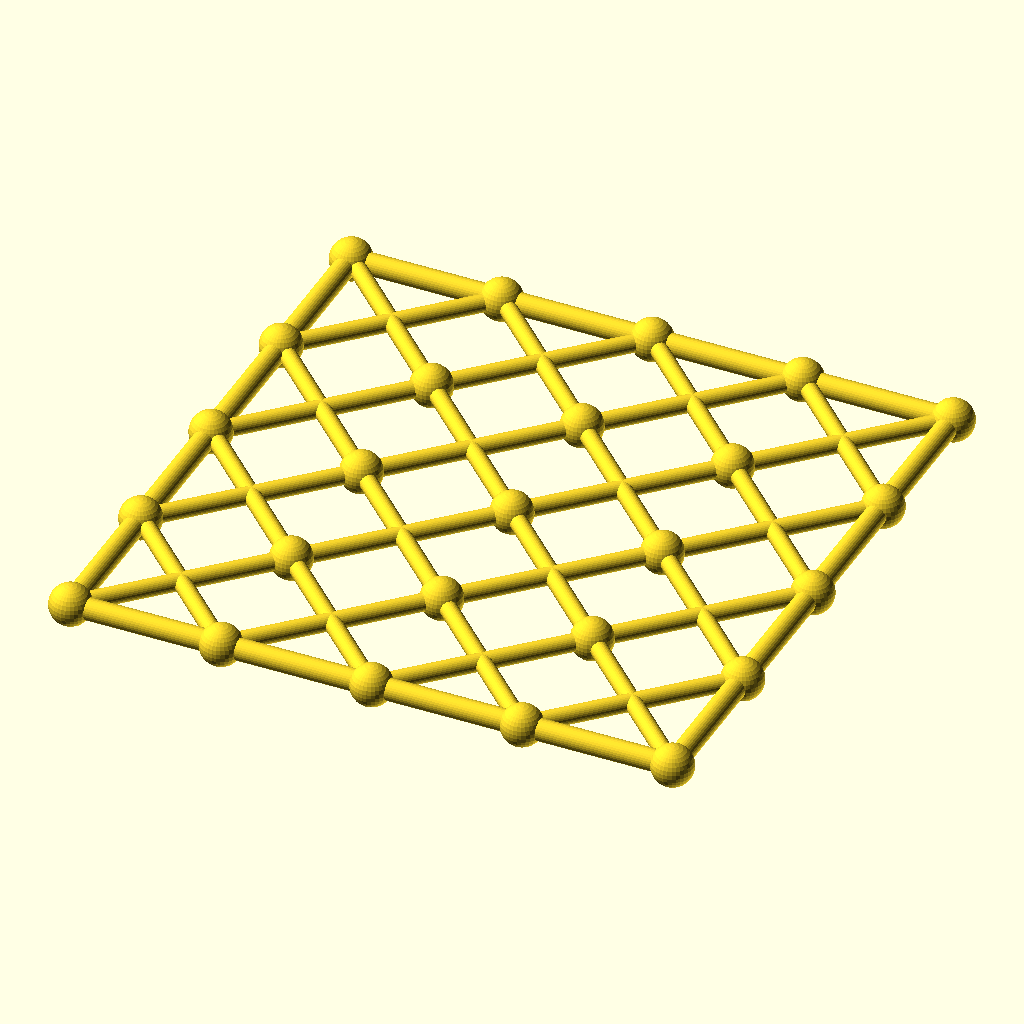
Cell 1: the model at its default parameters.
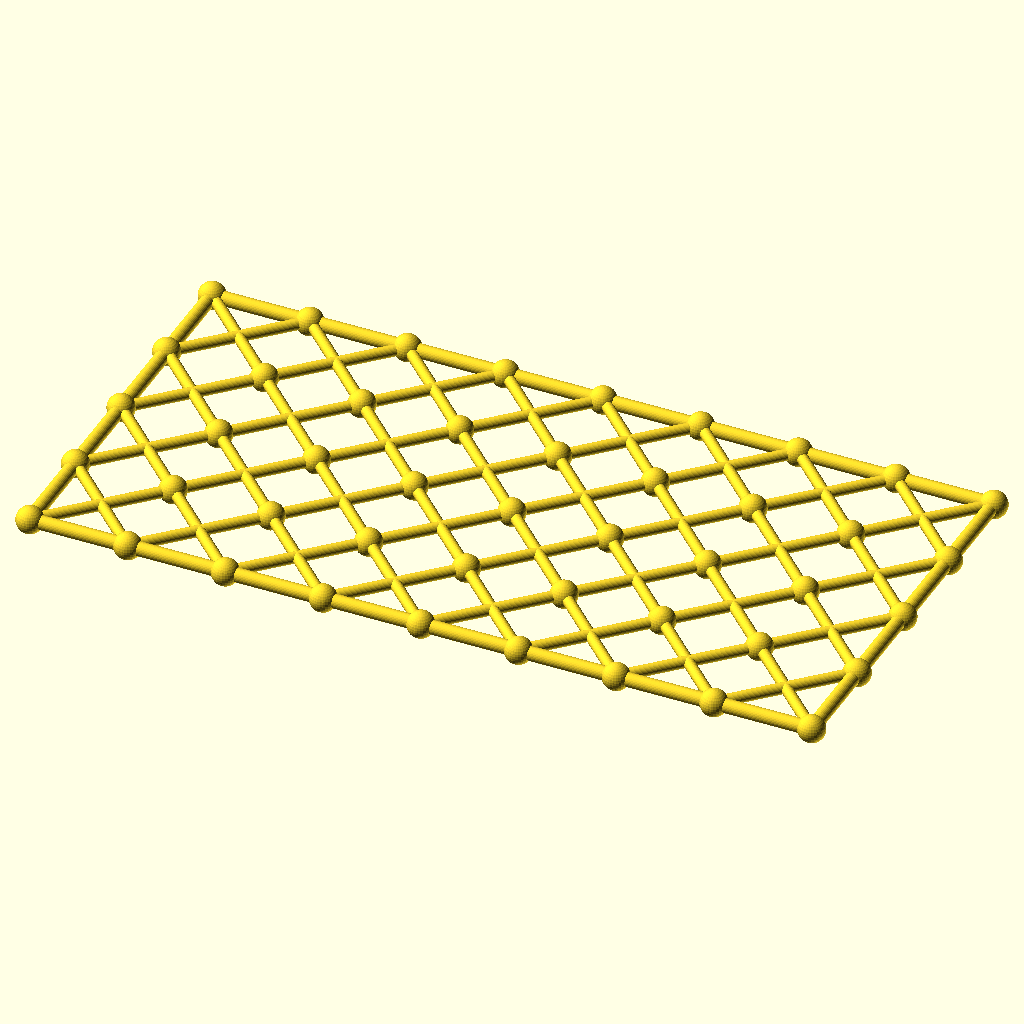
Cell 2 — columns set to 8, the other parameters unchanged.
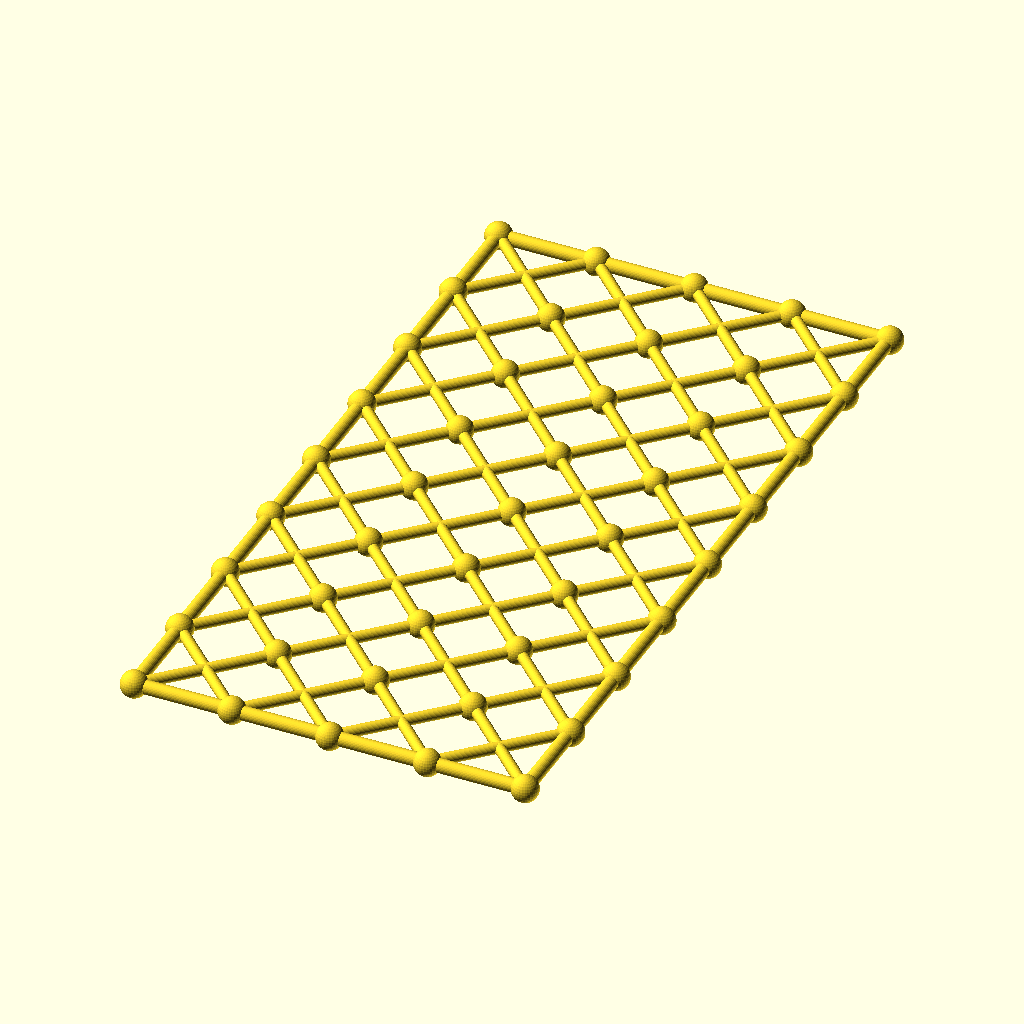
Cell 3 — rows set to 8, the other parameters unchanged.
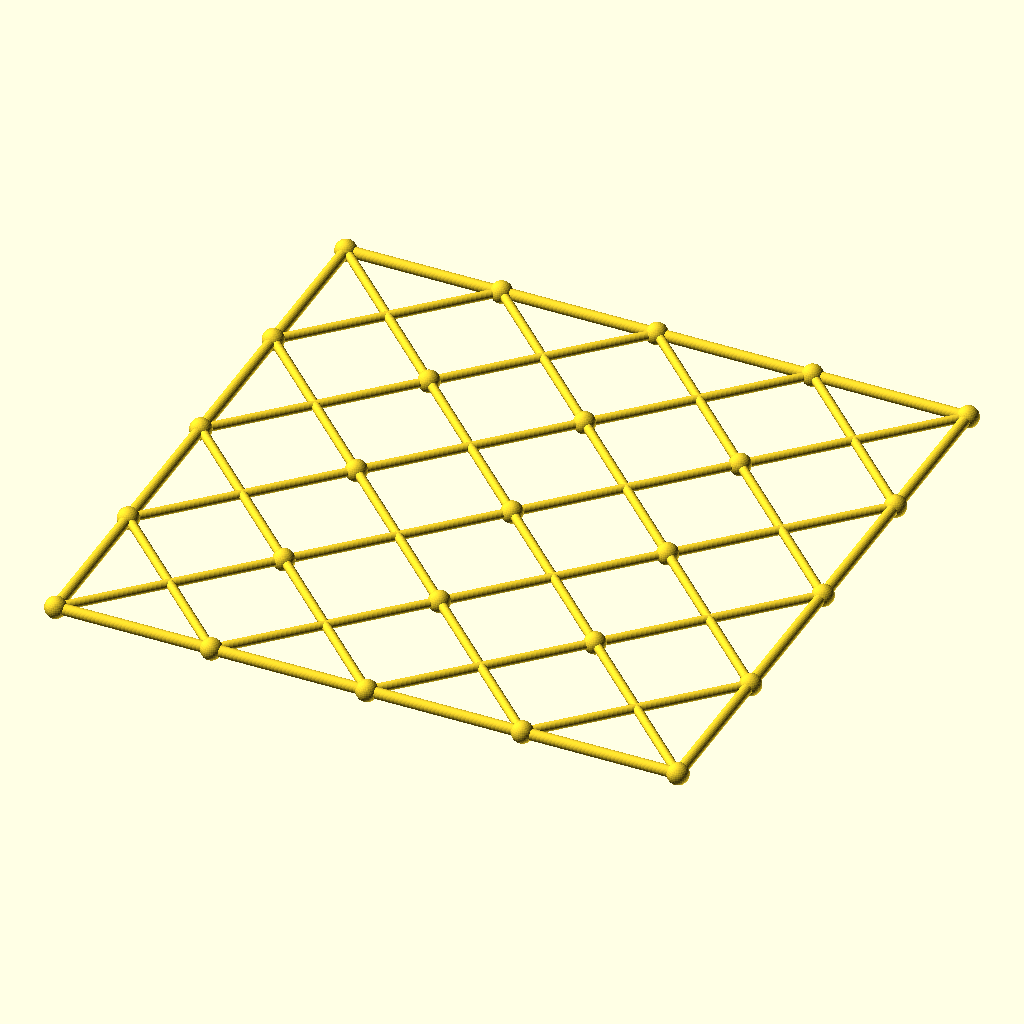
Cell 4: the same model with cell = 84.
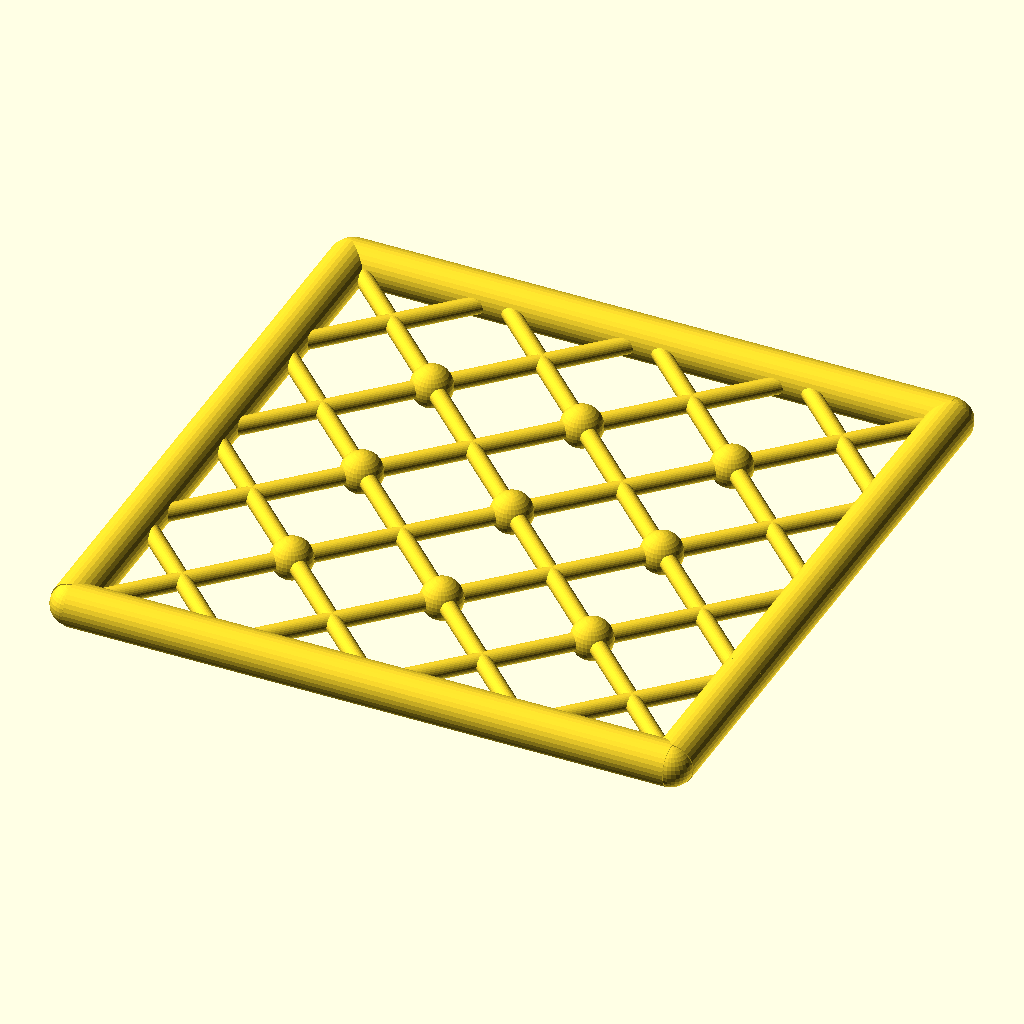
Cell 5 — chord_r set to 6, the other parameters unchanged.
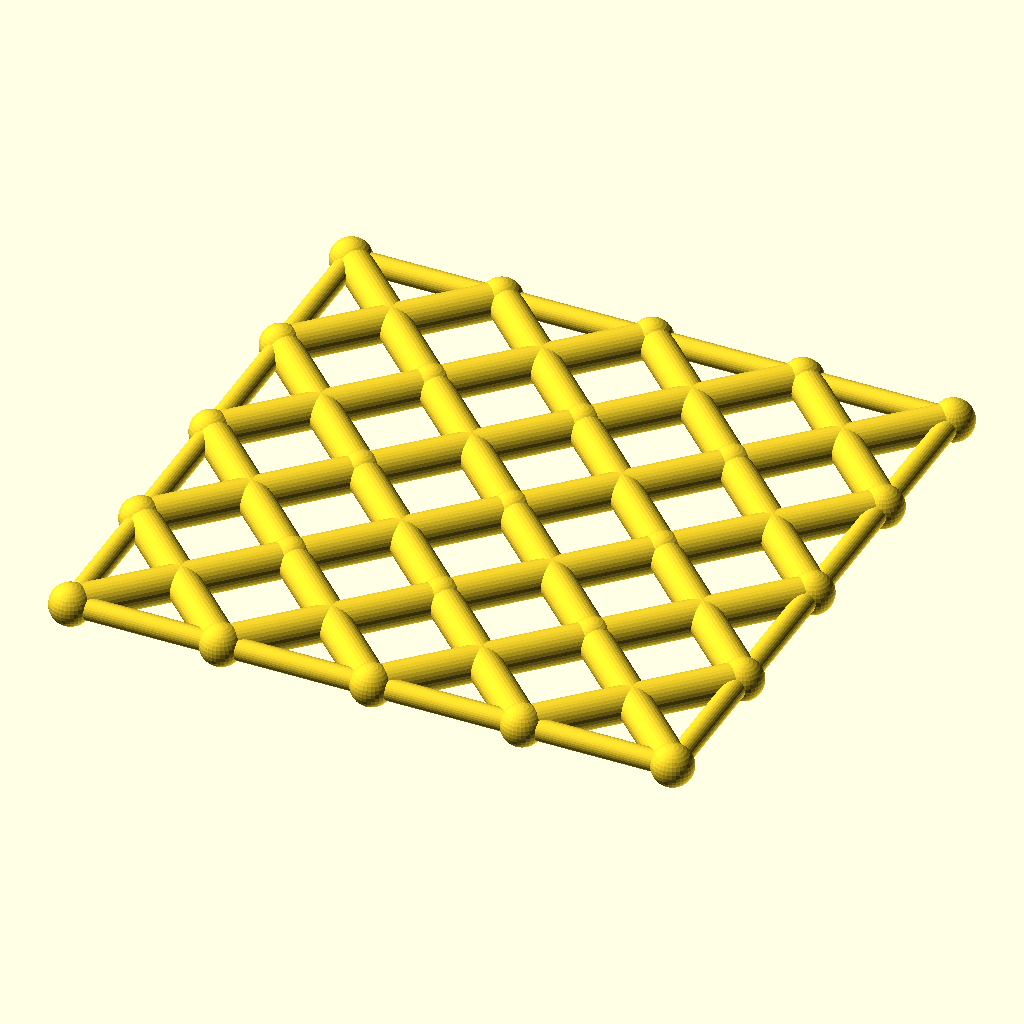
Cell 6 — diag_r set to 4.8, the other parameters unchanged.
All cells are drawn from the same view direction (rotation 55°, 0°, 25°, orthographic, colour scheme Cornfield), but the view is re-fitted for each cell, so position and scale can differ between cells as well as the parameter.
OpenSCAD source file optional_data/data/gen3/scissorgrids/part_0055.scad:
$fn = 32;

// ----------------------------------------------------------------------
// Scissor lattice: 4 x 4 cells of 42 mm, 168 x 168 mm
// ----------------------------------------------------------------------

// --- parameters (mm) ---
columns = 4;              // cells along X
rows = 4;                 // cells along Y
cell = 42;                // cell size
chord_r = 3;              // boundary chord radius
diag_r = 2.4;             // diagonal radius
joint_r = 5.76;           // joint ball radius

module member(a, b, r) {
  /* rod: cylinder from joint a to joint b */
  d = b - a;
  length = norm(d);
  translate(a) rotate([0, acos(d[2] / length), atan2(d[1], d[0])])
    cylinder(h = length, r = r);
}

module joint(p, r) {
  /* ball at the joint centre */
  translate(p) sphere(r = r);
}

/* X braces, one pair per cell */
for (i = [0 : columns - 1]) {
  for (j = [0 : rows - 1]) {
    member([i * cell, j * cell, 0], [(i + 1) * cell, (j + 1) * cell, 0], diag_r);
    member([(i + 1) * cell, j * cell, 0], [i * cell, (j + 1) * cell, 0], diag_r);
  }
}
/* boundary chords */
for (i = [0 : columns - 1]) {
  member([i * cell, 0, 0], [(i + 1) * cell, 0, 0], chord_r);
  member([i * cell, rows * cell, 0], [(i + 1) * cell, rows * cell, 0], chord_r);
}
for (j = [0 : rows - 1]) {
  member([0, j * cell, 0], [0, (j + 1) * cell, 0], chord_r);
  member([columns * cell, j * cell, 0], [columns * cell, (j + 1) * cell, 0], chord_r);
}
/* joint balls at every grid corner */
for (i = [0 : columns]) {
  for (j = [0 : rows]) joint([i * cell, j * cell, 0], joint_r);
}
Customizer parameters (derived from the source; name, type, default, range or options):
columns: number, default 4
rows: number, default 4
cell: number, default 42
chord_r: number, default 3
diag_r: number, default 2.4
joint_r: number, default 5.76
